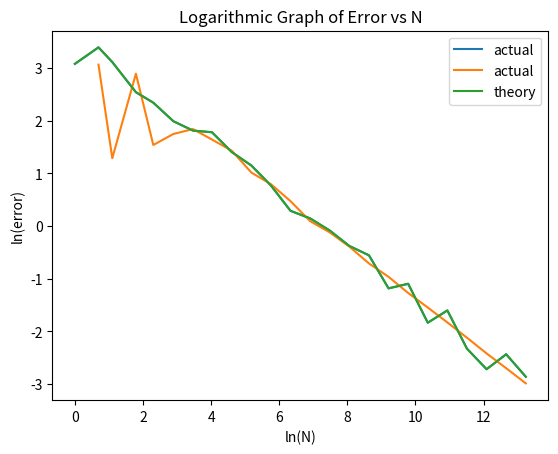

Generate this figure with matplotlib:
import matplotlib.pyplot as plt
import numpy as np



def integrandy(coordList):
  #Want an array of N by 8 with which we sum each set of coordinates
  #then sine the totals
  sumCo = coordList.sum(axis = 1)
  sinval = np.sin(sumCo)
  return sinval

def Monty(Samplenumber):
  
  #Defining the parameters of the integral
  s = np.pi / 8
  D = 8
  
  #Generate random values from 0 to s, in array size D
  randCo=s*np.random.random((Samplenumber, D))
    
  #Obtain mean value and volume
  Values = integrandy(randCo)
  meanval = np.average(Values)
  errorval = np.std(Values)
  V = s ** D
  
  #integral estimate and standard deviation
  Estimate = meanval * V * (10 ** 6)
  sigma = errorval * V * (10 ** 6)
  return [Estimate, sigma]

results = []
for i in np.arange(0,24,1):
  #pick N values spaced evenly on log log scale
  N = int(np.around(10 ** (i/4)))
  data = []
  #averaging 25 runs for each Nt value,  get error in 
  #the mean over 25 runs making an array of 25 monty calculations
  for n in np.arange(25):
    data.append(Monty(N)[0])
  mean = np.average(data)
  error = np.std(data)
  theorError = (N**-0.5)*Monty(N)[1]
  res = [N, mean, error, theorError]
  results.append(res)
results=np.asarray(results)
lnres=np.log(results)

#printing results

print( 'Integral is')
print ( Monty (10**6)[0])

print( 'with error')
print( (10**-3)*Monty(10**6)[1])

#plot actual error on a log log graph, predicted gradient = 1/2
plt.plot(lnres[:,0], lnres[:,2], label='actual')
plt.title('Logarithmic Graph of Error vs N')
plt.ylabel('ln(error)')
plt.xlabel('ln(N)')
plt.legend()
plt.savefig('error_loglog.pdf')

#plot theoretical error as well
plt.plot(lnres[:,0], lnres[:,3], label='actual')
plt.plot(lnres[:,0], lnres[:,2],label='theory')
plt.title('Logarithmic Graph of Error vs N')
plt.ylabel('ln(error)')
plt.xlabel('ln(N)')
plt.legend()
plt.savefig('theoretical_vs_actual_error.pdf')
